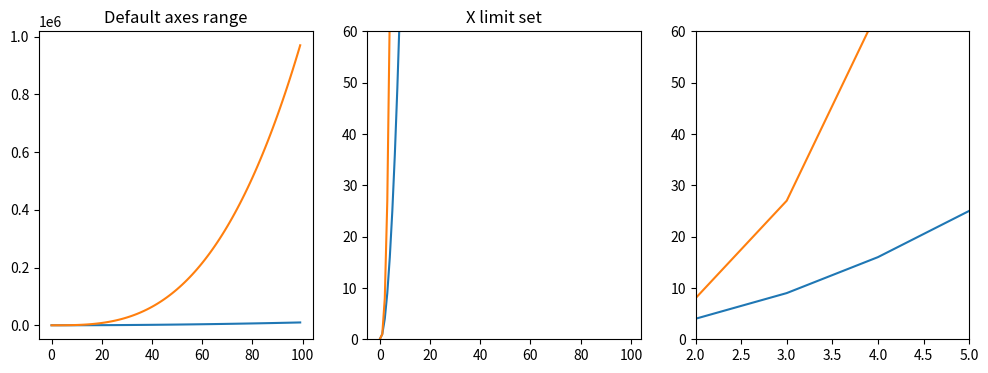

Recreate this plot in Python.
import numpy as np
x = np.arange(0,100)
y = x*2
z = x**2
import matplotlib.pyplot as plt

fig,axes=plt.subplots(1,3,figsize=(12,4))
axes[0].plot(x,x**2,x**3)
axes[0].set_title("Default axes range")

axes[1].plot(x,x**2,x**3)
axes[1].set_ylim([0,60])
axes[1].set_title('X limit set')
axes[2].plot(x,x**2,x**3)
axes[2].set_ylim([0,60])
axes[2].set_xlim([2,5])

fig.show()
